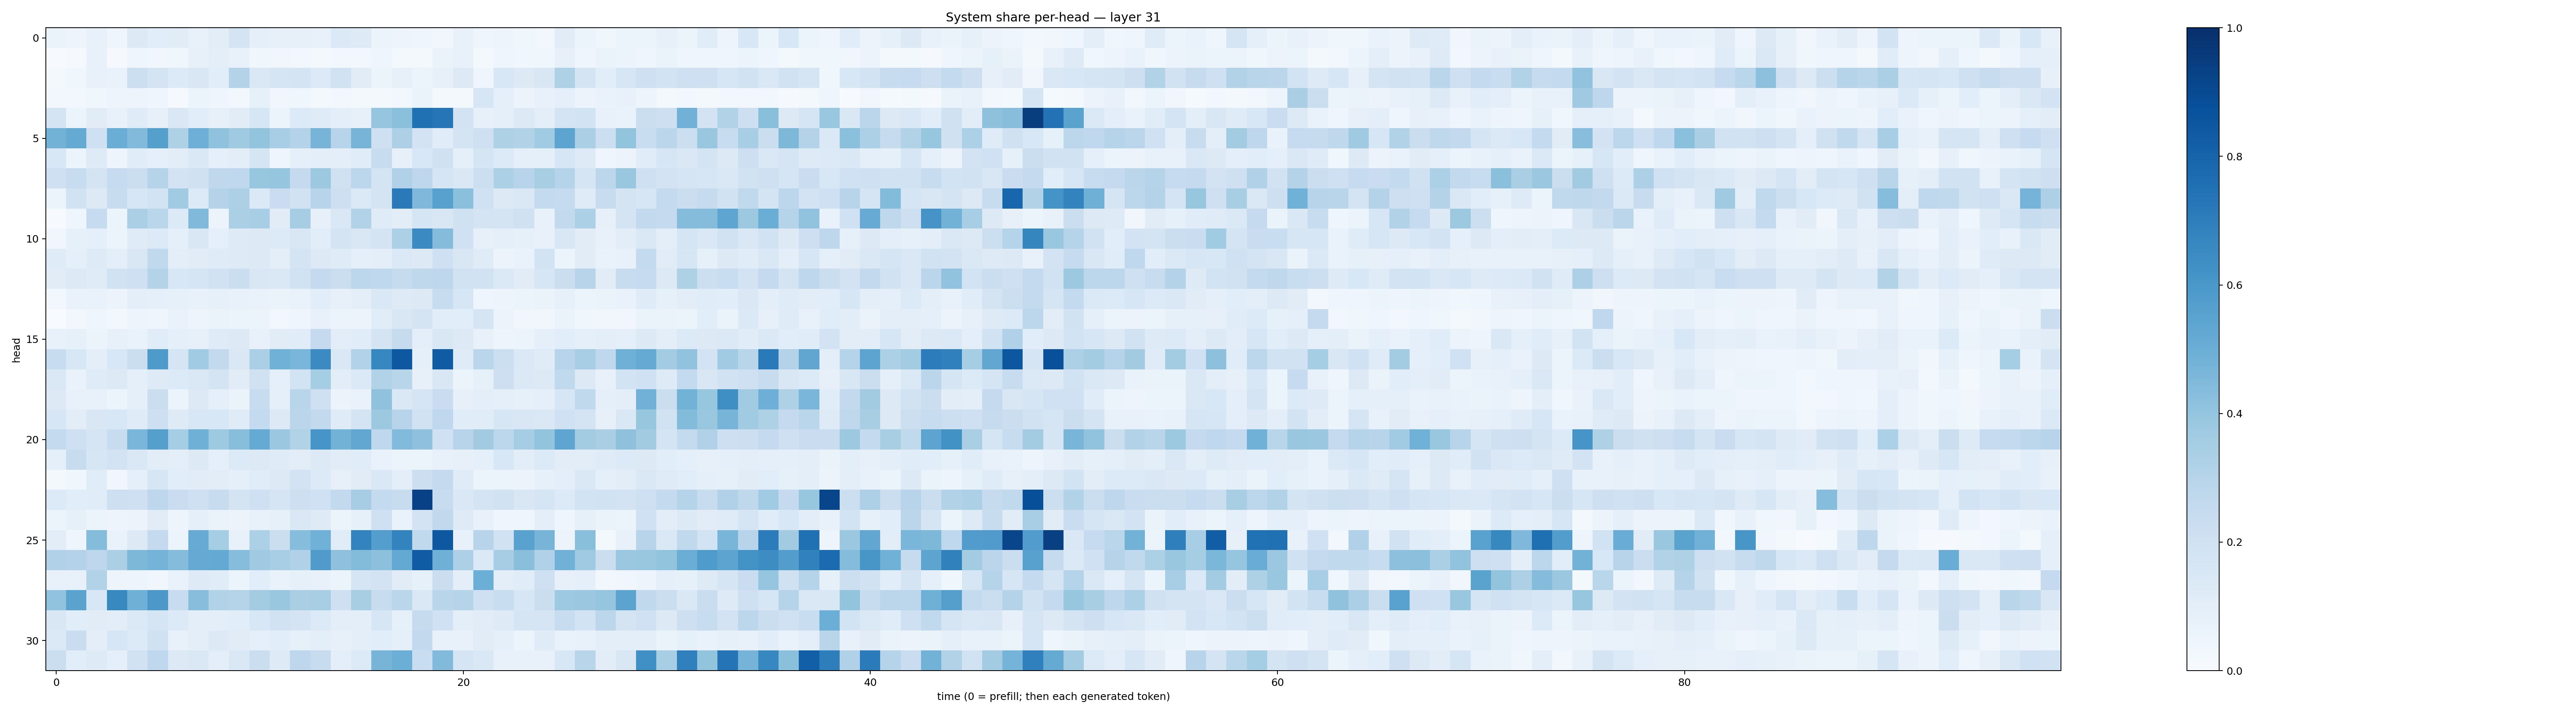

Data behind this chart, as committed beside it:
0.063094065, 0.05012423, 0.07205316, 0.046155494, 0.12724191, 0.105964735, 0.1108456, 0.07366842, 0.10157551, 0.17254786, 0.09308453, 0.08183317, 0.080953695, 0.072776325, 0.13792194, 0.12193462, 0.053412344, 0.04743378, 0.04478357, 0.033099387, 0.075761005, 0.042095367, 0.04908515, 0.037094884
0.004373, 0.00935, 0.07164, 0.00978, 0.04676, 0.03364, 0.03596, 0.07914, 0.1005, 0.0767, 0.03557, 0.03515, 0.02711, 0.01717, 0.02378, 0.0267, 0.04003, 0.01767, 0.02096, 0.06608, 0.07652, 0.01964, 0.04392, 0.03645
0.01749, 0.03524, 0.07162, 0.06709, 0.2179, 0.1794, 0.1335, 0.1502, 0.1075, 0.3053, 0.1456, 0.1662, 0.1745, 0.1359, 0.1888, 0.1099, 0.05413, 0.08095, 0.06191, 0.07922, 0.1267, 0.04321, 0.1535, 0.1297
0.02886, 0.02826, 0.03674, 0.04795, 0.04914, 0.04251, 0.01098, 0.05126, 0.04402, 0.02523, 0.08471, 0.03186, 0.03693, 0.01653, 0.02376, 0.02068, 0.02225, 0.02486, 0.06519, 0.0229, 0.02044, 0.1592, 0.09165, 0.05744
0.1782, 0.06047, 0.112, 0.07517, 0.1211, 0.08182, 0.144, 0.1084, 0.08081, 0.1129, 0.1639, 0.06245, 0.1329, 0.1191, 0.09436, 0.08139, 0.3976, 0.4211, 0.7501, 0.7268, 0.1824, 0.08084, 0.08682, 0.1268
0.4781, 0.5166, 0.2038, 0.5024, 0.4418, 0.5656, 0.3212, 0.4933, 0.4089, 0.3691, 0.4006, 0.3453, 0.3063, 0.471, 0.2947, 0.4709, 0.2089, 0.3269, 0.1819, 0.1168, 0.1773, 0.2032, 0.3218, 0.3149
0.1528, 0.05252, 0.1213, 0.05074, 0.1136, 0.09169, 0.1028, 0.1413, 0.08892, 0.1044, 0.1716, 0.0413, 0.09299, 0.09618, 0.09553, 0.1155, 0.237, 0.07941, 0.1546, 0.1962, 0.09, 0.1647, 0.1342, 0.0876
0.2083, 0.2392, 0.1774, 0.2476, 0.2253, 0.2972, 0.181, 0.1956, 0.2712, 0.2666, 0.3922, 0.3958, 0.2539, 0.3774, 0.1991, 0.2775, 0.1792, 0.3179, 0.2759, 0.1662, 0.1484, 0.2161, 0.3299, 0.2947
0.05291, 0.1942, 0.1317, 0.2388, 0.1603, 0.1873, 0.364, 0.1333, 0.308, 0.3272, 0.1367, 0.2272, 0.1877, 0.2932, 0.2127, 0.1387, 0.173, 0.7146, 0.4529, 0.558, 0.4194, 0.2002, 0.1299, 0.141
0.004576, 0.04679, 0.2464, 0.06171, 0.3326, 0.2882, 0.1333, 0.4461, 0.05654, 0.3338, 0.3459, 0.1124, 0.3483, 0.07949, 0.1414, 0.3164, 0.1189, 0.1016, 0.1698, 0.1489, 0.1969, 0.1748, 0.1759, 0.196
0.03249, 0.08282, 0.09261, 0.06172, 0.1202, 0.1356, 0.08993, 0.1494, 0.09241, 0.124, 0.1302, 0.1331, 0.152, 0.1087, 0.179, 0.1507, 0.1744, 0.3308, 0.6507, 0.434, 0.2022, 0.07991, 0.08771, 0.0853
0.1209, 0.09271, 0.1223, 0.09708, 0.1505, 0.2635, 0.1005, 0.1117, 0.1187, 0.1245, 0.1325, 0.09696, 0.1793, 0.1317, 0.1186, 0.09009, 0.09832, 0.1379, 0.1316, 0.2078, 0.1497, 0.1204, 0.05854, 0.06917
0.112, 0.1262, 0.1199, 0.1928, 0.209, 0.3083, 0.155, 0.1677, 0.1952, 0.2219, 0.1517, 0.1409, 0.1903, 0.2507, 0.2202, 0.279, 0.2686, 0.245, 0.2696, 0.2737, 0.194, 0.1879, 0.1384, 0.111
0.02926, 0.06986, 0.06928, 0.05599, 0.09507, 0.09267, 0.08432, 0.07197, 0.08367, 0.07513, 0.06978, 0.06604, 0.06986, 0.1088, 0.08141, 0.09584, 0.1427, 0.1244, 0.1312, 0.2348, 0.1568, 0.04069, 0.04793, 0.05137
0.0008642, 0.02766, 0.04495, 0.02967, 0.04697, 0.04085, 0.0676, 0.04949, 0.06305, 0.05341, 0.05339, 0.0273, 0.04311, 0.07675, 0.05448, 0.05717, 0.114, 0.149, 0.1732, 0.1064, 0.1058, 0.1702, 0.05757, 0.03438
0.07164, 0.08321, 0.06021, 0.08148, 0.06732, 0.1162, 0.0883, 0.07863, 0.1208, 0.1322, 0.0755, 0.1116, 0.1172, 0.25, 0.1032, 0.1134, 0.1786, 0.244, 0.1011, 0.1513, 0.1276, 0.07469, 0.04787, 0.05223
0.2368, 0.1526, 0.1011, 0.1547, 0.2264, 0.5886, 0.1711, 0.3663, 0.2612, 0.1456, 0.3347, 0.4862, 0.4626, 0.6498, 0.143, 0.3122, 0.6657, 0.8448, 0.08654, 0.8303, 0.1177, 0.2854, 0.2171, 0.1373
0.1463, 0.06999, 0.1185, 0.1261, 0.08734, 0.1245, 0.1329, 0.1483, 0.1755, 0.111, 0.1979, 0.09212, 0.1866, 0.3523, 0.1048, 0.1395, 0.3118, 0.2908, 0.08051, 0.1501, 0.06009, 0.08552, 0.212, 0.1405
0.1324, 0.07774, 0.07786, 0.06211, 0.09196, 0.2223, 0.06241, 0.1316, 0.09031, 0.06366, 0.2377, 0.09342, 0.2924, 0.2093, 0.05665, 0.06653, 0.4069, 0.1466, 0.1682, 0.2285, 0.07843, 0.09963, 0.08874, 0.08228
0.1567, 0.1049, 0.1503, 0.1531, 0.1177, 0.2119, 0.1233, 0.1535, 0.156, 0.1204, 0.2567, 0.1308, 0.2816, 0.2587, 0.1208, 0.1767, 0.3778, 0.2934, 0.1946, 0.2657, 0.1155, 0.1165, 0.1612, 0.15
0.2549, 0.2092, 0.1707, 0.2376, 0.4648, 0.5645, 0.3546, 0.4889, 0.3729, 0.4264, 0.5164, 0.3793, 0.3106, 0.6088, 0.4782, 0.53, 0.2678, 0.4442, 0.411, 0.201, 0.2945, 0.3601, 0.2789, 0.3527
0.09098, 0.2363, 0.1586, 0.1831, 0.1443, 0.1051, 0.09582, 0.1321, 0.09095, 0.1338, 0.1279, 0.1196, 0.1029, 0.1264, 0.1125, 0.116, 0.0665, 0.05979, 0.06106, 0.07608, 0.07877, 0.08611, 0.1544, 0.1052
0.02143, 0.03855, 0.1155, 0.03178, 0.08788, 0.1616, 0.1084, 0.1119, 0.1048, 0.0889, 0.115, 0.1275, 0.1804, 0.1332, 0.07844, 0.1126, 0.1465, 0.09474, 0.2149, 0.2535, 0.1183, 0.06034, 0.06219, 0.05711
0.1343, 0.1083, 0.1163, 0.2125, 0.2042, 0.2763, 0.2271, 0.2064, 0.2411, 0.1796, 0.2037, 0.1644, 0.214, 0.2031, 0.2579, 0.3483, 0.254, 0.2387, 0.9323, 0.2416, 0.1433, 0.1767, 0.1907, 0.1496
0.05879, 0.08208, 0.06073, 0.05043, 0.05629, 0.1115, 0.04807, 0.088, 0.06307, 0.05472, 0.07055, 0.08489, 0.1454, 0.1234, 0.05465, 0.08263, 0.2102, 0.06728, 0.1826, 0.264, 0.1227, 0.07726, 0.04113, 0.03919
0.1037, 0.04124, 0.436, 0.06838, 0.131, 0.251, 0.05425, 0.5091, 0.3546, 0.0749, 0.3314, 0.2244, 0.4319, 0.4848, 0.1136, 0.6781, 0.5664, 0.6796, 0.264, 0.8468, 0.07304, 0.2933, 0.1941, 0.5537
0.3171, 0.306, 0.2757, 0.3321, 0.4558, 0.476, 0.4363, 0.5123, 0.5231, 0.4311, 0.3681, 0.3461, 0.3175, 0.5794, 0.4105, 0.439, 0.4144, 0.5219, 0.8301, 0.4908, 0.3264, 0.1405, 0.3513, 0.4239
0.07262, 0.07115, 0.3109, 0.04854, 0.048, 0.03336, 0.06673, 0.1225, 0.1144, 0.0618, 0.1057, 0.06771, 0.08301, 0.07139, 0.06062, 0.1677, 0.1826, 0.1129, 0.08386, 0.2242, 0.09801, 0.4962, 0.09846, 0.1134
0.4036, 0.5478, 0.1524, 0.6567, 0.4908, 0.5974, 0.2367, 0.427, 0.3125, 0.2987, 0.358, 0.3855, 0.3391, 0.3402, 0.2054, 0.3437, 0.2405, 0.2889, 0.1483, 0.2904, 0.3001, 0.2037, 0.232, 0.1633
0.1518, 0.1068, 0.1114, 0.1043, 0.1385, 0.17, 0.1334, 0.1002, 0.09996, 0.1069, 0.1552, 0.1926, 0.1782, 0.1336, 0.09907, 0.09432, 0.1633, 0.08581, 0.2455, 0.2031, 0.09481, 0.1124, 0.1245, 0.1643
0.1388, 0.2283, 0.09948, 0.1634, 0.1349, 0.1986, 0.07556, 0.09915, 0.1256, 0.1114, 0.09336, 0.1094, 0.08474, 0.09947, 0.07818, 0.1011, 0.1068, 0.09009, 0.2593, 0.07447, 0.07051, 0.1101, 0.09081, 0.06008
0.2248, 0.1086, 0.1221, 0.08944, 0.188, 0.2672, 0.1286, 0.1463, 0.09901, 0.1433, 0.2195, 0.1231, 0.2753, 0.2378, 0.09773, 0.1346, 0.4691, 0.4975, 0.2315, 0.4442, 0.1651, 0.1448, 0.07575, 0.07309
